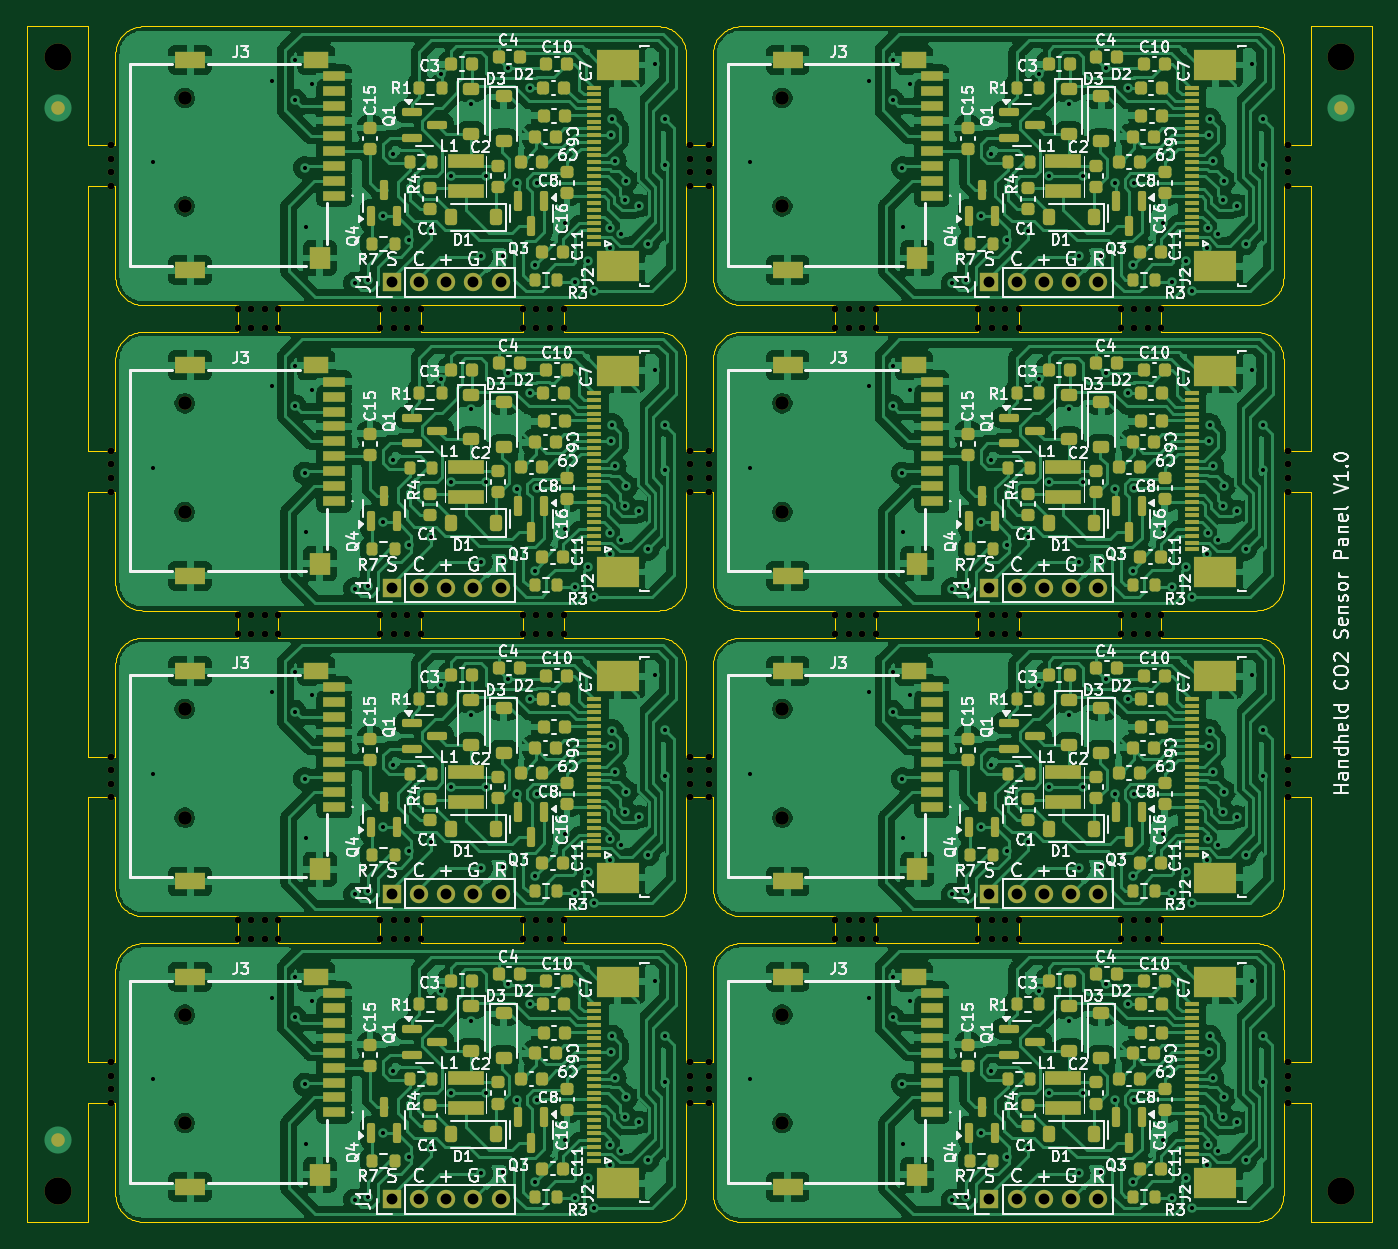
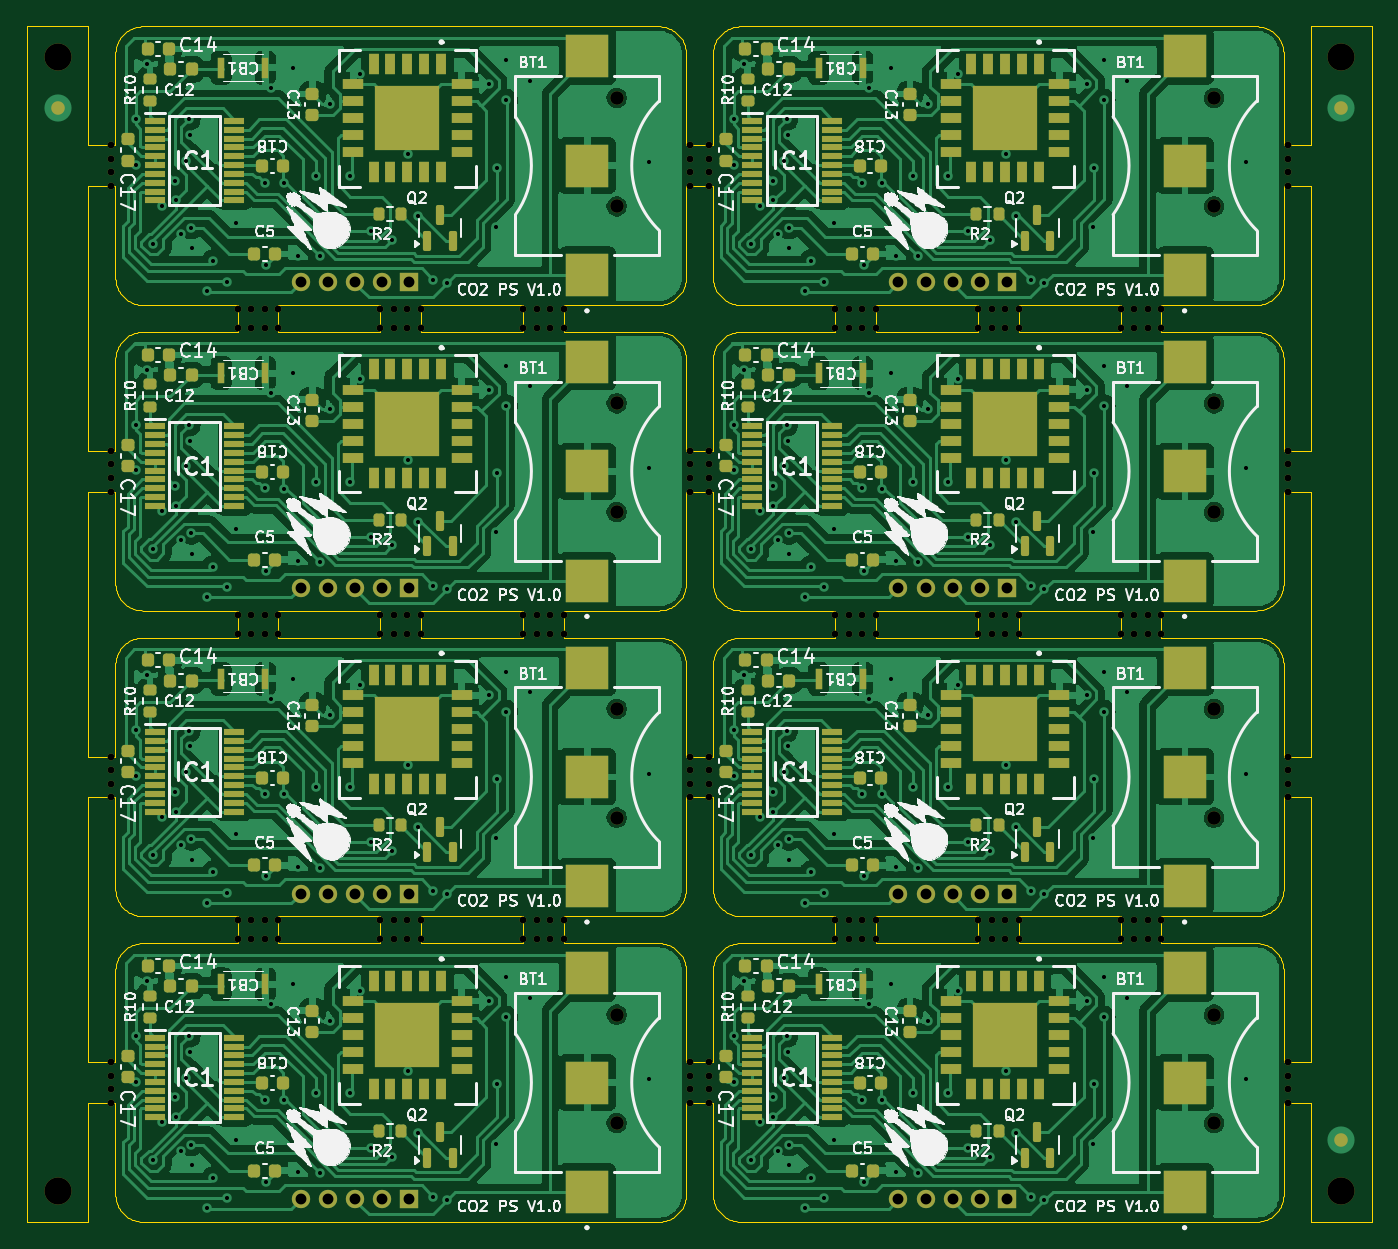
Circuit board: 11 layer files. Board 99.0 x 88.0 mm.
- bottom_copper: Panel-B_Cu.gbr (378189 bytes)
- bottom_mask: Panel-B_Mask.gbr (30675 bytes)
- paste: Panel-B_Paste.gbr (17278 bytes)
- bottom_silk: Panel-B_Silkscreen.gbr (366066 bytes)
- outline: Panel-Edge_Cuts.gbr (62738 bytes)
- top_copper: Panel-F_Cu.gbr (566290 bytes)
- top_mask: Panel-F_Mask.gbr (38347 bytes)
- paste: Panel-F_Paste.gbr (24556 bytes)
- top_silk: Panel-F_Silkscreen.gbr (332317 bytes)
- drill: Panel-NPTH-drl.gbr (10986 bytes)
- drill: Panel-PTH-drl.gbr (9840 bytes)

=== bottom_copper: Panel-B_Cu.gbr (378189 bytes, source omitted) ===
=== bottom_mask: Panel-B_Mask.gbr (30675 bytes, source omitted) ===
=== paste: Panel-B_Paste.gbr (17278 bytes, source omitted) ===
=== bottom_silk: Panel-B_Silkscreen.gbr (366066 bytes, source omitted) ===
=== outline: Panel-Edge_Cuts.gbr (62738 bytes, source omitted) ===
=== top_copper: Panel-F_Cu.gbr (566290 bytes, source omitted) ===
=== top_mask: Panel-F_Mask.gbr (38347 bytes, source omitted) ===
=== paste: Panel-F_Paste.gbr (24556 bytes, source omitted) ===
=== top_silk: Panel-F_Silkscreen.gbr (332317 bytes, source omitted) ===
=== drill: Panel-NPTH-drl.gbr (10986 bytes, source omitted) ===
=== drill: Panel-PTH-drl.gbr (9840 bytes, source omitted) ===
